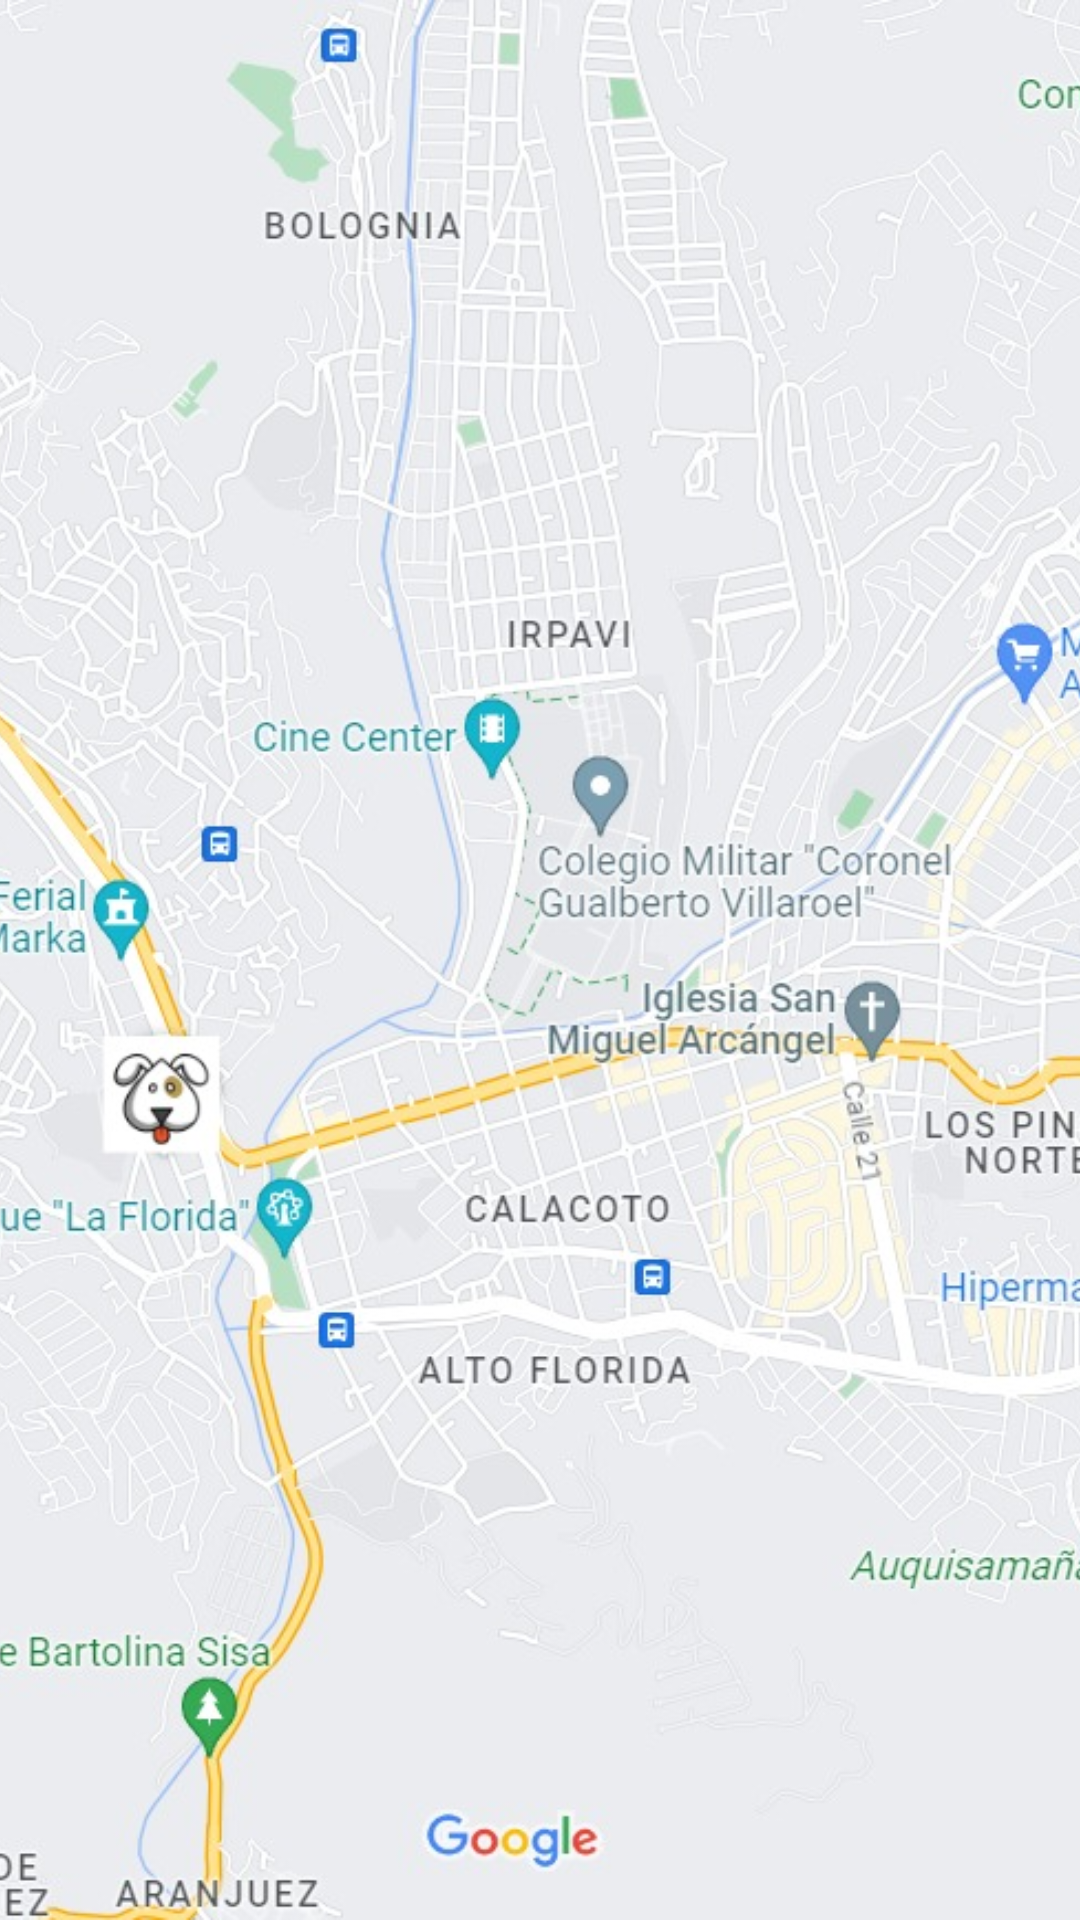

Write the Android layout XML for this screen, with the resource values it uses.
<!-- AndroidManifest.xml: application theme Theme.Mascotapp -->
<!-- res/layout/fragment_maps.xml -->
<?xml version="1.0" encoding="utf-8"?>
<RelativeLayout xmlns:android="http://schemas.android.com/apk/res/android"
    xmlns:map="http://schemas.android.com/apk/res-auto"
    android:layout_width="match_parent"
    android:layout_height="match_parent">

    <com.google.android.gms.maps.MapView
        android:id="@+id/mapView"
        android:layout_width="match_parent"
        android:layout_height="match_parent"
        map:liteMode="true" />

    <ImageView
        android:id="@+id/imageView4"
        android:layout_width="wrap_content"
        android:layout_height="wrap_content"
        map:srcCompat="@drawable/maps_image"
        android:scaleType="centerCrop"/>

</RelativeLayout>
<!-- resources referenced by this layout -->
<resources>
  <!-- drawable maps_image: jpeg bitmap (drawable, 289512 bytes) -->
  <style name="Theme.Mascotapp" parent="Theme.MaterialComponents.DayNight.DarkActionBar">
          
          <item name="colorPrimary">@color/purple_500</item>
          <item name="colorPrimaryVariant">@color/purple_700</item>
          <item name="colorOnPrimary">@color/white</item>
          
          <item name="colorSecondary">@color/teal_200</item>
          <item name="colorSecondaryVariant">@color/teal_700</item>
          <item name="colorOnSecondary">@color/black</item>
          
          <item name="android:statusBarColor" tools:targetApi="l">?attr/colorPrimaryVariant</item>
          
      </style>
  <!-- not gathered from this repository: default colours our renderer supplied (Android Studio template values) -->
  <color name="purple_500">#FF6200EE</color>
  <color name="purple_700">#FF3700B3</color>
  <color name="teal_200">#FF03DAC5</color>
  <color name="teal_700">#FF018786</color>
  <color name="black">#FF000000</color>
  <color name="white">#FFFFFFFF</color>
</resources>
